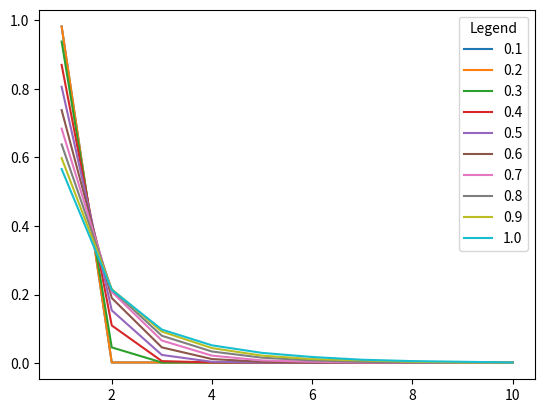

Here is the Python script that generated this plot:
# just a script to play around, test some functionalities, find bugs
import numpy as np
from scipy.stats import lognorm
import matplotlib.pyplot as plt

def log_dist_iter(coms, nodes, std_dev, threshold):
        r_nodes = nodes
        community_split_nodes = 0
        community_split_probability = lognorm.pdf(np.linspace(1, coms, coms), std_dev)

        while r_nodes > threshold:
                community_split_nodes += community_split_probability * r_nodes
                r_nodes = nodes - sum(community_split_nodes)

        community_split_nodes = np.array([int(x) if int(x) > 0 else 1 for x in community_split_nodes])
        community_split_nodes[0] += nodes - sum(community_split_nodes)
        return community_split_nodes
        

for i in np.arange(0.1, 1.1, 0.1):
        # community_split = lognorm.pdf(np.linspace(1, 10, 4), i) * 500
        # print(round(i, 1), community_split, 500 - sum(community_split))
        # plt.plot(np.linspace(1, 4, 4), community_split/sum(community_split), label=round(i, 1))

        community_split = log_dist_iter(10, 500, i, 5)
        print(round(i, 1), community_split, 500 - sum(community_split))
        plt.plot(np.linspace(1, 10, 10), community_split/sum(community_split), label=round(i, 1))

plt.legend(title='Legend')
plt.show()
